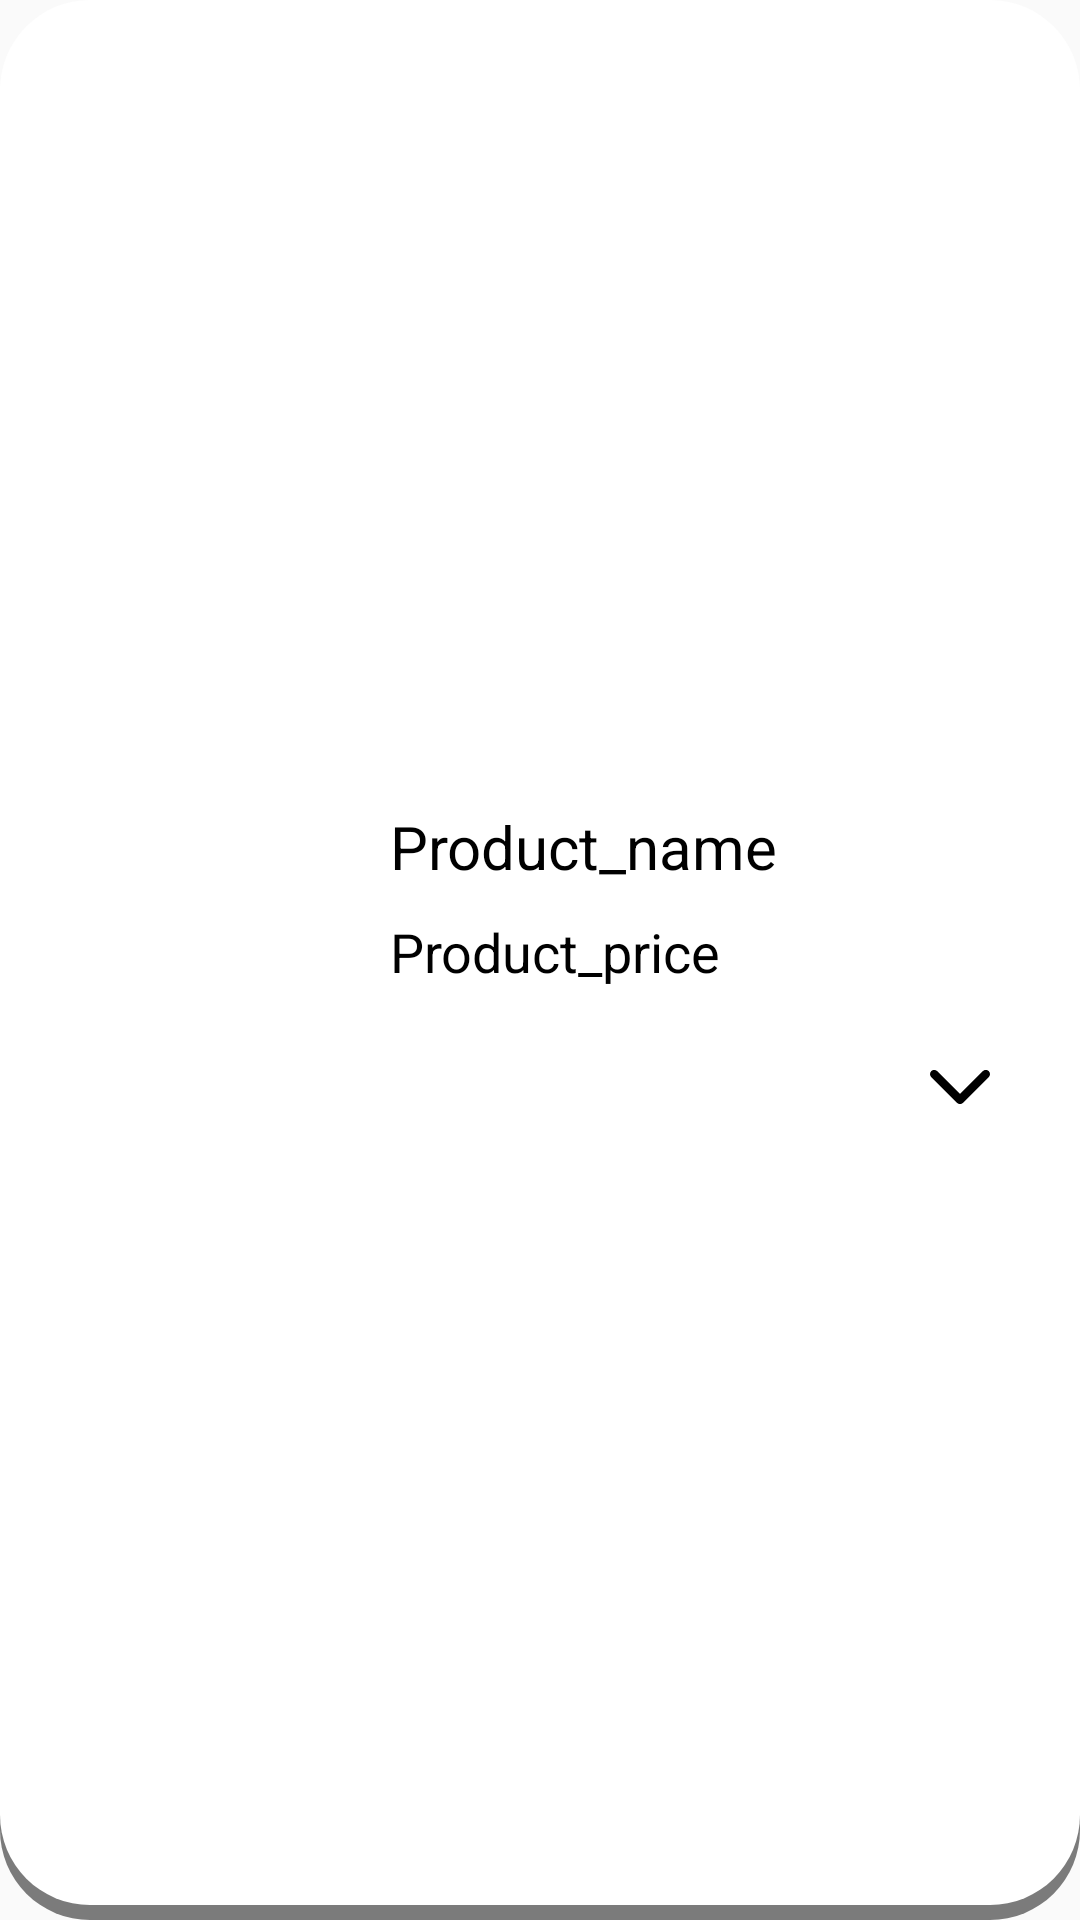

Write the Android layout XML for this screen, with the resource values it uses.
<!-- AndroidManifest.xml: application theme ShopSmartTheme -->
<!-- res/layout/layout_product.xml -->
<?xml version="1.0" encoding="utf-8"?>
<RelativeLayout xmlns:android="http://schemas.android.com/apk/res/android"
    android:id="@+id/rl_product"
    android:layout_width="match_parent"
    android:layout_height="wrap_content"
    android:background="@drawable/ll_active"
    android:gravity="center"
    android:padding="20dp"
    android:visibility="visible">

    
    <RelativeLayout
        android:id="@+id/rl_product_standard"
        android:layout_width="match_parent"
        android:layout_height="wrap_content"
        android:gravity="center"
        android:visibility="visible">

        <ImageView
            android:id="@+id/iv_product_image"
            android:layout_width="100dp"
            android:layout_height="100dp"
            android:layout_alignParentTop="true"
            android:layout_alignParentBottom="false"
            android:maxWidth="100dp"
            android:maxHeight="100dp" />

        <TextView
            android:id="@+id/tv_product_name"
            android:layout_width="fill_parent"
            android:layout_height="30dp"
            android:layout_alignParentStart="false"
            android:layout_alignParentLeft="false"
            android:layout_alignParentEnd="true"
            android:layout_alignParentRight="true"
            android:layout_marginStart="10dp"
            android:layout_marginLeft="10dp"
            android:layout_marginTop="0dp"
            android:layout_marginEnd="0dp"
            android:layout_marginRight="0dp"
            android:layout_marginBottom="0dp"
            android:layout_toEndOf="@id/iv_product_image"
            android:layout_toRightOf="@id/iv_product_image"
            android:ellipsize="marquee"
            android:gravity="center_vertical"
            android:singleLine="true"
            android:text="@string/text_product_name"
            android:textColor="@color/black"
            android:textSize="20sp" />

        <TextView
            android:id="@+id/tv_product_price"
            android:layout_width="fill_parent"
            android:layout_height="30dp"
            android:layout_below="@+id/tv_product_name"
            android:layout_alignParentStart="false"
            android:layout_alignParentLeft="false"
            android:layout_alignParentEnd="true"
            android:layout_alignParentRight="true"
            android:layout_marginStart="10dp"
            android:layout_marginLeft="10dp"
            android:layout_marginTop="5dp"
            android:layout_marginEnd="0dp"
            android:layout_marginRight="0dp"
            android:layout_marginBottom="0dp"
            android:layout_toEndOf="@id/iv_product_image"
            android:layout_toRightOf="@id/iv_product_image"
            android:ellipsize="marquee"
            android:gravity="center_vertical"
            android:singleLine="true"
            android:text="@string/text_product_price"
            android:textColor="@color/black"
            android:textSize="18sp" />

        <Button
            android:id="@+id/btn_extend"
            android:layout_width="20dp"
            android:layout_height="20dp"
            android:layout_below="@id/tv_product_price"
            android:layout_alignParentStart="false"
            android:layout_alignParentLeft="false"
            android:layout_alignParentEnd="true"
            android:layout_alignParentRight="true"
            android:layout_marginStart="0dp"
            android:layout_marginLeft="0dp"
            android:layout_marginTop="20dp"
            android:layout_marginEnd="10dp"
            android:layout_marginRight="10dp"
            android:layout_marginBottom="0dp"
            android:background="@drawable/ic_down_arrow"
            android:gravity="center"
            android:padding="20dp"
            android:visibility="visible" />

    </RelativeLayout>

    
    <RelativeLayout
        android:id="@+id/rl_product_expanded"
        android:layout_width="match_parent"
        android:layout_height="wrap_content"
        android:layout_alignParentTop="true"
        android:layout_alignParentBottom="false"
        android:layout_marginTop="70dp"
        android:layout_marginBottom="0dp"
        android:visibility="gone">

        <TextView
            android:id="@+id/tv_product_supermarket"
            android:layout_width="fill_parent"
            android:layout_height="wrap_content"
            android:layout_alignParentStart="false"
            android:layout_alignParentLeft="false"
            android:layout_alignParentEnd="true"
            android:layout_alignParentRight="true"
            android:layout_marginStart="110dp"
            android:layout_marginLeft="110dp"
            android:layout_marginTop="0dp"
            android:layout_marginEnd="10dp"
            android:layout_marginRight="10dp"
            android:layout_marginBottom="0dp"
            android:ellipsize="marquee"
            android:gravity="center_vertical"
            android:singleLine="true"
            android:text="@string/text_product_supermarket"
            android:textColor="@color/black"
            android:textSize="18sp" />

        <Button
            android:id="@+id/btn_add"
            android:layout_width="80dp"
            android:layout_height="40dp"
            android:layout_below="@id/tv_product_supermarket"
            android:layout_alignParentStart="false"
            android:layout_alignParentLeft="false"
            android:layout_alignParentEnd="true"
            android:layout_alignParentRight="true"
            android:layout_marginTop="20dp"
            android:layout_marginBottom="0dp"
            android:background="@drawable/ll_add_button"
            android:gravity="center"
            android:paddingTop="0dp"
            android:paddingBottom="7dp"
            android:text="@string/text_product_button_add"
            android:textAllCaps="false"
            android:textColor="@color/green"
            android:textSize="16sp"
            android:visibility="gone" />

        <Button
            android:id="@+id/btn_remove"
            android:layout_width="90dp"
            android:layout_height="40dp"
            android:layout_below="@id/tv_product_supermarket"
            android:layout_alignParentStart="false"
            android:layout_alignParentLeft="false"
            android:layout_alignParentEnd="true"
            android:layout_alignParentRight="true"
            android:layout_marginTop="20dp"
            android:layout_marginBottom="0dp"
            android:background="@drawable/ll_remove_button"
            android:gravity="center"
            android:paddingTop="0dp"
            android:paddingBottom="7dp"
            android:text="@string/text_product_button_remove"
            android:textAllCaps="false"
            android:textColor="@color/red"
            android:textSize="16sp"
            android:visibility="gone" />

    </RelativeLayout>

</RelativeLayout>
<!-- resources referenced by this layout -->
<resources>
  <color name="black">#000000</color>
  <color name="green">#33FF99</color>
  <color name="red">#FF4500</color>
  <!-- drawable ic_down_arrow (drawable) -->
  <vector xmlns:android="http://schemas.android.com/apk/res/android"
      android:width="500dp"
      android:height="500dp"
      android:viewportWidth="451.847"
      android:viewportHeight="451.847">
      <path
          android:fillColor="#FF000000"
          android:pathData="M225.923,354.706c-8.098,0 -16.195,-3.092 -22.369,-9.263L9.27,151.157c-12.359,-12.359 -12.359,-32.397 0,-44.751c12.354,-12.354 32.388,-12.354 44.748,0l171.905,171.915l171.906,-171.909c12.359,-12.354 32.391,-12.354 44.744,0c12.365,12.354 12.365,32.392 0,44.751L248.292,345.449C242.115,351.621 234.018,354.706 225.923,354.706z" />
  </vector>
  <!-- drawable ll_active (drawable) -->
  <?xml version="1.0" encoding="utf-8"?>
  <layer-list xmlns:android="http://schemas.android.com/apk/res/android">
      
      <item android:top="5dp">
          <shape android:shape="rectangle">
              
              <size
                  android:width="260dp"
                  android:height="60dp" />
              <solid android:color="@color/shadow" />
              <corners android:radius="30dp" />
          </shape>
      </item>
      
      <item android:bottom="5dp">
          <shape android:shape="rectangle">
              <size
                  android:width="260dp"
                  android:height="60dp" />
              <solid android:color="@color/white" />
              <corners android:radius="30dp" />
          </shape>
      </item>
  </layer-list>
  <!-- drawable ll_add_button (drawable) -->
  <?xml version="1.0" encoding="utf-8"?>
  <layer-list xmlns:android="http://schemas.android.com/apk/res/android">
      
      <item android:bottom="5dp">
          <shape android:shape="rectangle">
              
              <size
                  android:width="80dp"
                  android:height="40dp" />
              <solid android:color="@color/transparent" />
              <corners android:radius="30dp" />
              <stroke
                  android:width="1dp"
                  android:color="@color/green" />
          </shape>
      </item>
  </layer-list>
  <!-- drawable ll_remove_button (drawable) -->
  <?xml version="1.0" encoding="utf-8"?>
  <layer-list xmlns:android="http://schemas.android.com/apk/res/android">
      
      <item android:bottom="5dp">
          <shape android:shape="rectangle">
              
              <size
                  android:width="80dp"
                  android:height="40dp" />
              <solid android:color="@color/transparent" />
              <corners android:radius="30dp" />
              <stroke
                  android:width="1dp"
                  android:color="@color/red" />
          </shape>
      </item>
  </layer-list>
  <string name="text_product_button_add">Add</string>
  <string name="text_product_button_remove">Remove</string>
  <string name="text_product_name">Product_name</string>
  <string name="text_product_price">Product_price</string>
  <string name="text_product_supermarket">Product_supermarket</string>
  <style name="ShopSmartTheme" parent="Theme.AppCompat.Light.NoActionBar">
          <item name="colorPrimary">@color/aqua</item>
          <item name="colorPrimaryDark">@color/black</item>
          <item name="colorAccent">@color/black</item>
          <item name="android:textCursorDrawable">@null</item> 
          <item name="android:typeface">sans</item>
      </style>
  <color name="shadow">#7b7b7b</color>
  <color name="white">#ffffff</color>
  <color name="transparent">#00000000</color>
  <color name="aqua">#94E8F0</color>
</resources>
